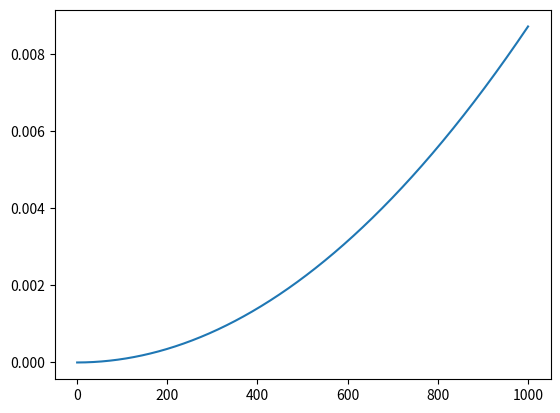

Here is the Python script that generated this plot:
#coding=utf-8

from sympy import *

from math import pi,sqrt
import matplotlib.pyplot as plt
#计算基站到设备之间的丢包率


# TODO:基站广播信道和FD传输信道采用不同的参数进行模拟
# def LossRate_BS(d1, d2):
#
#     distance = sqrt((d1.position[0] - d2.position[0]) ** 2 + (d1.position[1] - d2.position[1]) ** 2)
#     #print d1.position[0], d1.position[1], "to", d2.position[0], d2.position[1], "dis:",distance
#     # 计算丢包率
#     y = Symbol('y')
#     a = 1.5
#     f1 = y ** (2.0 / a - 1) * exp(-y)
#     f2 = y ** (2.0 / a - 1) * exp(-y)
#     I1 = integrate(f1, (y, 0, oo))
#     I2 = integrate(f2, (y, 0, oo))
#     Ca = (2.0 * pi / a) * I1 * I2
#     ek = Ca * (distance ** 2.0) * (3.0 ** (2.0 / a))
#     nk = 1.0 ** (2.0 / a)
#     nk = nk * 5.0 / (10.0 ** 8)
#     ek = ek * nk
#     BSR = exp(-ek)
#
#     PLR = 1 - BSR ** 1024
#     return PLR

#计算两个设备之间的丢包率
# def LossRate_FDS_RU(d1, d2):
#
#     distance = sqrt((d1.position[0] - d2.position[0]) ** 2 + (d1.position[1] - d2.position[1]) ** 2)
#     # 计算丢包率
#     y = Symbol('y')
#     a = 3.0
#     f1 = y ** (2.0 / a - 1) * exp(-y)
#     f2 = y ** (2.0 / a - 1) * exp(-y)
#     I1 = integrate(f1, (y, 0, oo))
#     I2 = integrate(f2, (y, 0, oo))
#     Ca = (2.0 * pi / a) * I1 * I2
#     ek = Ca * (distance ** 2.0) * (3.0 ** (2.0 / a))
#     nk = 1.0 ** (2.0 / a)
#     nk = nk * 5.0 * 10.0 ** -8
#     ek = ek * nk
#     BSR = exp(-ek)
#     # print("比特误码率", (1 - BSR))
#     PLR = 1 - BSR ** 1024
#
#     return PLR

def LossRate_BS(d1, d2):
    distance = sqrt((d1.position[0] - d2.position[0]) ** 2 + (d1.position[1] - d2.position[1]) ** 2)
    #print d1.position[0], d1.position[1], "to", d2.position[0], d2.position[1], "dis:",distance
    # 计算丢包率
    y = Symbol('y')
    #信道衰减因子
    a = 4.0
    #SINR阈值
    v_c = 3.0

    f1 = y ** (2.0 / a - 1) * exp(-y)
    f2 = y ** (- 2.0 / a) * exp(-y)
    I1 = integrate(f1, (y, 0, oo))
    I2 = integrate(f2, (y, 0, oo))
    Ca = (2 * pi / a) * I1 * I2
    ek = Ca * (distance ** 2.0) * (v_c ** (2.0 / a))
    P_s = 20 # 20w
    P_r = 0.004 #4mw
    # P_r = 0.0004 #4mw
    gamma = (P_s / P_r) ** (2.0 / a)
    #单位范围内的FD密度  -11的单边覆盖范围大概在500， -12的单边覆盖范围大概在1000左右

    lambda_c = 10 ** (-12)

    #这些参数是如何确定的，以后工作交接的时候，完全搞清楚别人的代码是很困难的，总是会有小细节是不知道的
    sigma = gamma * lambda_c
    ek = ek * sigma
    BSR = exp(-ek)
    PLR = 1 - BSR ** 1024
    return PLR
def LossRate_FDS_RU(d1, d2):
    distance = sqrt((d1.position[0] - d2.position[0]) ** 2 + (d1.position[1] - d2.position[1]) ** 2)
    #print d1.position[0], d1.position[1], "to", d2.position[0], d2.position[1], "dis:",distance
    # 计算丢包率
    y = Symbol('y')
    #信道衰减因子
    a = 4.0
    #SINR阈值
    v_c = 3.0

    f1 = y ** (2.0 / a - 1) * exp(-y)
    f2 = y ** (- 2.0 / a) * exp(-y)
    I1 = integrate(f1, (y, 0, oo))
    I2 = integrate(f2, (y, 0, oo))
    Ca = (2 * pi / a) * I1 * I2
    ek = Ca * (distance ** 2.0) * (v_c ** (2.0 / a))
    P_s = 0.004 # 20w
    P_r = 0.004 #4mw
    # P_r = 0.0004 #4mw
    gamma = (P_s / P_r) ** (2.0 / a)
    #单位范围内的FD密度  -11的单边覆盖范围大概在500， -12的单边覆盖范围大概在1000左右

    lambda_c = 10 ** (-12)

    #这些参数是如何确定的，以后工作交接的时候，完全搞清楚别人的代码是很困难的，总是会有小细节是不知道的
    sigma = gamma * lambda_c
    ek = ek * sigma
    BSR = exp(-ek)
    PLR = 1 - BSR ** 1024
    return PLR

def LossRate_test_BS(d):

    distance = d
    #print d1.position[0], d1.position[1], "to", d2.position[0], d2.position[1], "dis:",distance
    # 计算丢包率
    y = Symbol('y')
    #信道衰减因子
    a = 4.0
    #SINR阈值
    v_c = 3.0

    f1 = y ** (2.0 / a - 1) * exp(-y)
    f2 = y ** (- 2.0 / a) * exp(-y)
    I1 = integrate(f1, (y, 0, oo))
    I2 = integrate(f2, (y, 0, oo))
    Ca = (2 * pi / a) * I1 * I2
    ek = Ca * (distance ** 2.0) * (v_c ** (2.0 / a))
    P_s = 20 # 20w
    P_r = 20 #4mw
    # P_r = 0.0004 #4mw
    gamma = (P_s / P_r) ** (2.0 / a)
    #单位范围内的FD密度  -11的单边覆盖范围大概在500， -12的单边覆盖范围大概在1000左右
    #TODO:为什么影响覆盖范围的主要因素是设备密度？
    lambda_c = 10 ** (-12)

    #这些参数是如何确定的，以后工作交接的时候，完全搞清楚别人的代码是很困难的，总是会有小细节是不知道的
    sigma = gamma * lambda_c
    ek = ek * sigma
    BSR = exp(-ek)
    PLR = 1 - BSR ** 1024
    return PLR

if __name__ == '__main__':

    loss = []
    # 丢包率和距离的关系
    for i in range(1,1001):
        loss.append(LossRate_test_BS(i))
    x = [i for i in range(1,1001)]
    plt.figure()
    plt.plot(x,loss)
    plt.show()
